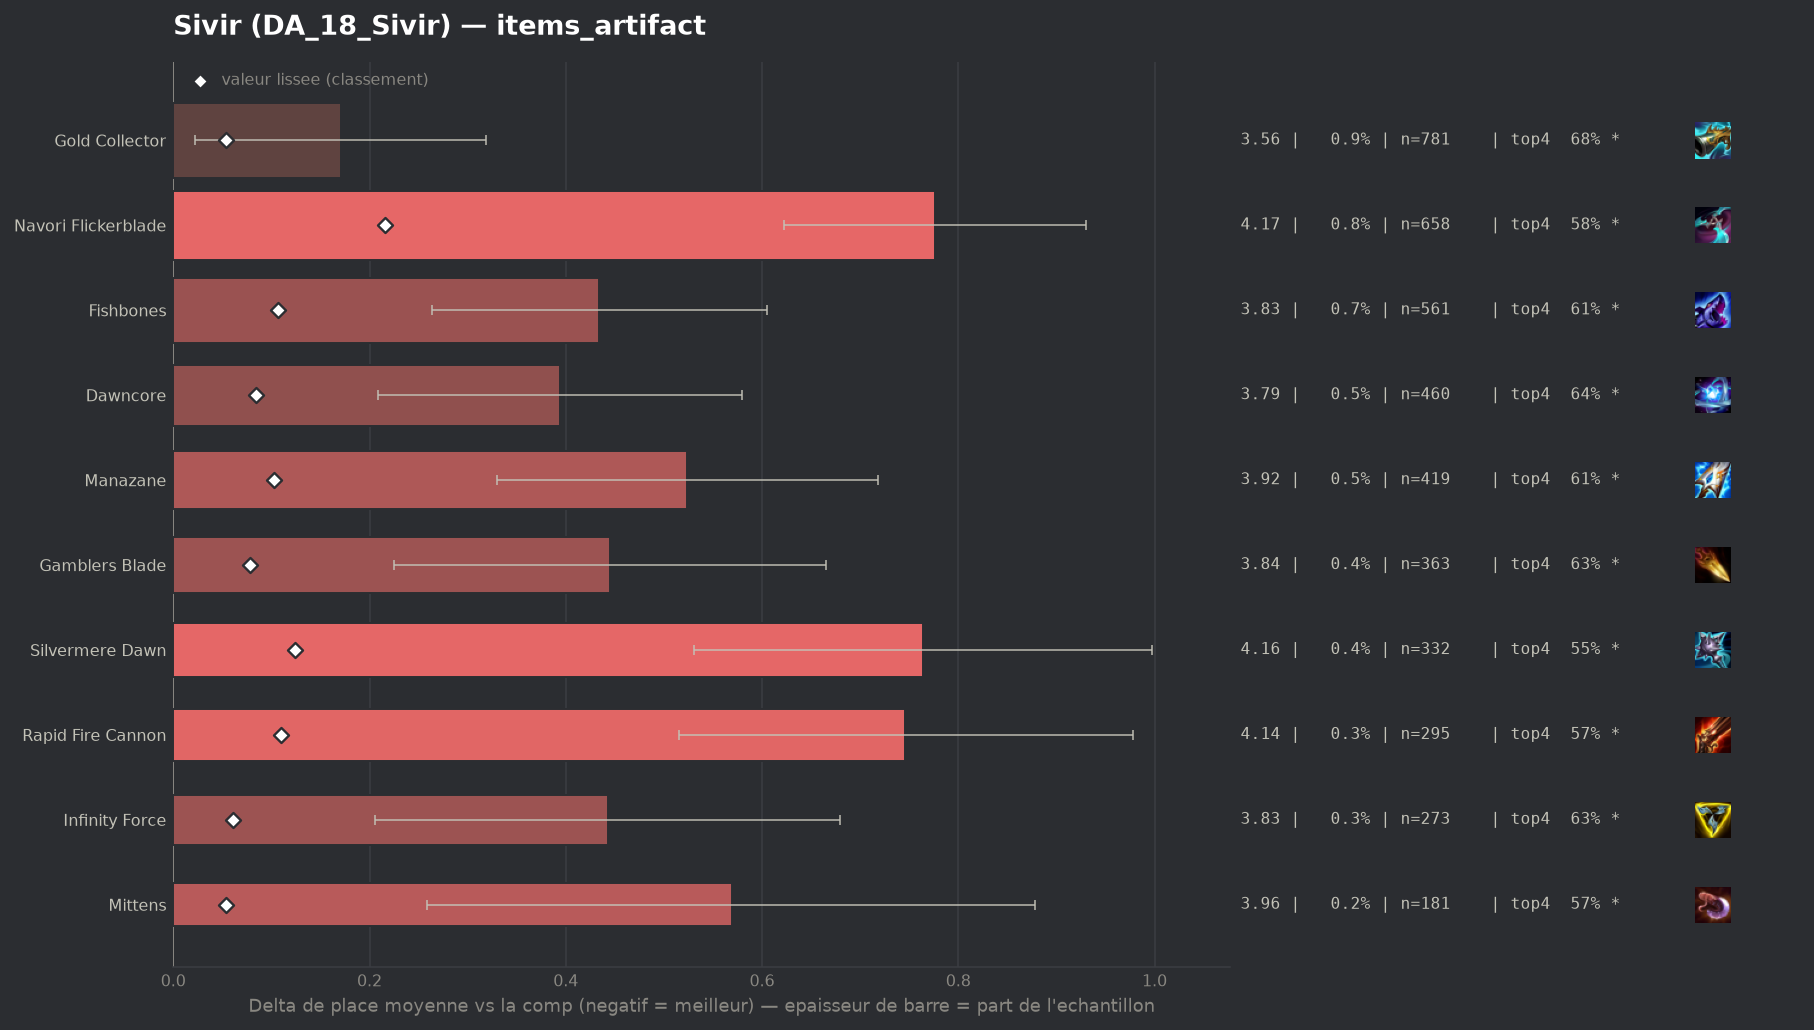

The table this chart was drawn from, first rows:
group, label, n, share, avg_place, shrunk_avg, score, d_avg, d_avg_pess, impact, d_top4, win, top2, top4, sd, z, p, significant
, Wits End, 79, 0.0009247, 3.684, 3.405, 0.013, 0.291, 0.0, -0.0, -0.0958, 0.1519, 0.3544, 0.6203, 1.978, 1.31, 0.1913, False
, Artifact Talisman Of Ascension, 53, 0.0006204, 3.849, 3.406, 0.014, 0.456, 0.0, -0.0, -0.0745, 0.0755, 0.3208, 0.6415, 1.847, 1.8, 0.07209, True
, Titanic Hydra, 102, 0.001194, 4.078, 3.431, 0.039, 0.686, 0.277, -0.0, -0.1768, 0.1471, 0.3137, 0.5392, 2.104, 3.29, 0.001, True
, Ludens Tempest, 91, 0.001065, 4.264, 3.437, 0.044, 0.871, 0.433, -0.0, -0.2105, 0.1538, 0.2527, 0.5055, 2.132, 3.9, 0.0001, True
, Statikk Shiv, 124, 0.001451, 4.145, 3.444, 0.051, 0.753, 0.423, -0.0001, -0.1596, 0.0887, 0.2177, 0.5565, 1.87, 4.48, 1e-05, True
populaire, Gold Collector, 781, 0.009142, 3.563, 3.446, 0.054, 0.171, 0.022, -0.0005, -0.0374, 0.21, 0.3956, 0.6786, 2.106, 2.26, 0.024, True
populaire, Mittens, 181, 0.002119, 3.961, 3.447, 0.054, 0.569, 0.259, -0.0001, -0.1415, 0.1657, 0.2983, 0.5746, 2.122, 3.6, 0.00031, True
populaire, Infinity Force, 273, 0.003196, 3.835, 3.454, 0.061, 0.443, 0.206, -0.0002, -0.0897, 0.1319, 0.3114, 0.6264, 1.992, 3.66, 0.00025, True
populaire, Gamblers Blade, 363, 0.004249, 3.837, 3.471, 0.078, 0.445, 0.225, -0.0003, -0.0852, 0.1598, 0.3361, 0.6309, 2.132, 3.97, 7e-05, True
populaire, Dawncore, 460, 0.005385, 3.787, 3.476, 0.084, 0.394, 0.209, -0.0005, -0.0747, 0.1413, 0.3326, 0.6413, 2.021, 4.17, 3e-05, True
populaire, Manazane, 419, 0.004905, 3.916, 3.496, 0.103, 0.524, 0.33, -0.0005, -0.1098, 0.1313, 0.2888, 0.6062, 2.019, 5.3, 0.0, True
populaire, Fishbones, 561, 0.006567, 3.827, 3.5, 0.107, 0.434, 0.264, -0.0007, -0.11, 0.1658, 0.3173, 0.6061, 2.06, 4.98, 0.0, True
populaire, Rapid Fire Cannon, 295, 0.003453, 4.139, 3.502, 0.11, 0.746, 0.515, -0.0004, -0.1499, 0.0983, 0.2712, 0.5661, 2.023, 6.33, 0.0, True
populaire, Silvermere Dawn, 332, 0.003886, 4.157, 3.517, 0.124, 0.764, 0.531, -0.0005, -0.1678, 0.1506, 0.2711, 0.5482, 2.159, 6.44, 0.0, True
populaire, Navori Flickerblade, 658, 0.007702, 4.169, 3.608, 0.216, 0.776, 0.622, -0.0017, -0.1385, 0.0988, 0.2432, 0.5775, 2.004, 9.9, 0.0, True
